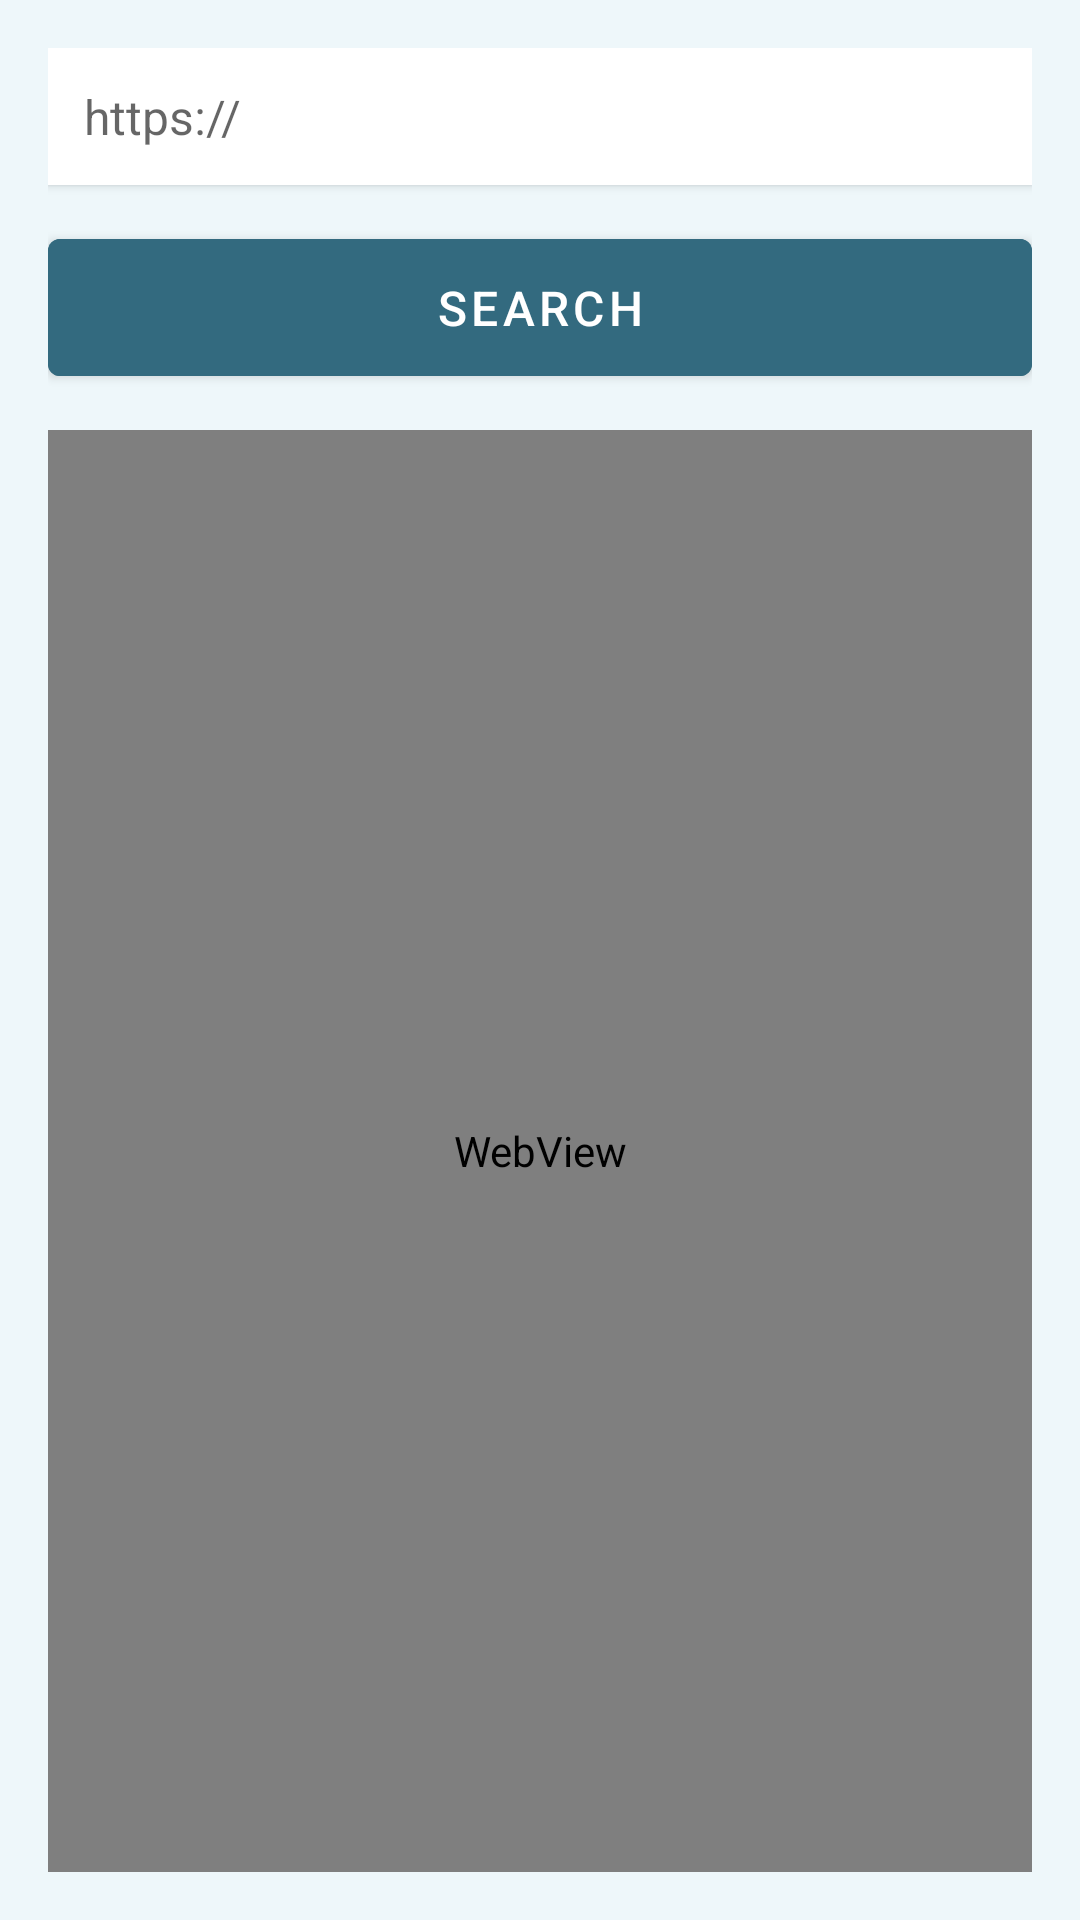

The Android layout XML behind this screen, and the referenced resources:
<!-- AndroidManifest.xml: application theme Theme.TareaTracker -->
<!-- res/layout/fragment_web.xml -->
<?xml version="1.0" encoding="utf-8"?>
<LinearLayout xmlns:android="http://schemas.android.com/apk/res/android"
    xmlns:app="http://schemas.android.com/apk/res-auto"
    android:layout_width="match_parent"
    android:layout_height="match_parent"
    android:orientation="vertical"
    android:padding="16dp"
    android:background="#EEF7FA">

    
    <EditText
        android:id="@+id/urlEditText"
        android:layout_width="match_parent"
        android:layout_height="wrap_content"
        android:hint="https://"
        android:inputType="textUri"
        android:padding="12dp"
        android:textColor="@android:color/black"
        android:background="@android:color/white"
        android:textSize="16sp"
        android:elevation="2dp"
        android:layout_marginBottom="12dp" />

    
    <com.google.android.material.button.MaterialButton
        android:id="@+id/loadButton"
        android:layout_width="match_parent"
        android:layout_height="wrap_content"
        android:text="Search"
        android:textColor="@android:color/white"
        android:backgroundTint="#336A7F"
        android:padding="12dp"
        android:layout_marginBottom="12dp"
        android:elevation="2dp"
        android:textSize="16sp" />

    
    <WebView
        android:id="@+id/webView"
        android:layout_width="match_parent"
        android:layout_height="0dp"
        android:layout_weight="1"
        android:scrollbars="vertical" />
</LinearLayout>
<!-- resources referenced by this layout -->
<resources>
  <style name="Theme.TareaTracker" parent="Theme.MaterialComponents.DayNight.DarkActionBar">
          
          <item name="colorPrimary">@color/purple_500</item>
          <item name="colorPrimaryVariant">@color/purple_700</item>
          <item name="colorOnPrimary">@color/white</item>
          
          <item name="colorSecondary">@color/teal_200</item>
          <item name="colorSecondaryVariant">@color/teal_700</item>
          <item name="colorOnSecondary">@color/black</item>
          
          <item name="android:statusBarColor">?attr/colorPrimaryVariant</item>
          
      </style>
  <color name="purple_500">#B4D4FF</color>
  <color name="purple_700">#3700B3</color>
  <color name="white">#ffffff</color>
  <color name="teal_200">#03DAC5</color>
  <color name="teal_700">#018786</color>
  <color name="black">#000000</color>
</resources>
